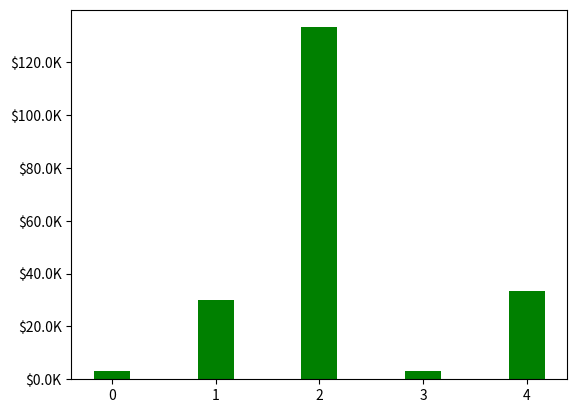

Source code (Python): (Note: this script raises an exception after producing the figure.)
from matplotlib.ticker import FuncFormatter
import matplotlib.pyplot as plt
import numpy as np
import mpl_toolkits.axisartist as axisartist

x = np.arange(5)
flowsL = [1802.2, 28335.38, 37755.46, 3416.99, 47257.7]
flowsT = [3052.9, 30094.09, 133285.65, 2986.43, 33568.73]


def kilos(x, pos):
    'The two args are the value and tick position'
    return '$%1.1fK' % (x * 1e-3)


formatter = FuncFormatter(kilos)

fig, ax = plt.subplots()
ax.yaxis.set_major_formatter(formatter)
#p2 = plt.bar(x, flowsL, 0.35, color='r', bottom=0)
p3 = plt.bar(x, flowsT, 0.35, color='g', bottom=0)

plt.xticks(x, ('POX','ODL', 'ONOS', 'Ryu', 'Floodlight', 'OpenMUL'), ha="left")
ax.set_title("16 Switches 500 MACs\nCbench - Throughput")
#ax.legend((p2[0], p3[0]), ('Latency', 'Througput'))
ax.set_ylabel("Flows/Sec")
ax.set_xlabel("SDN Controllers")
ax.autoscale_view()
plt.show()
